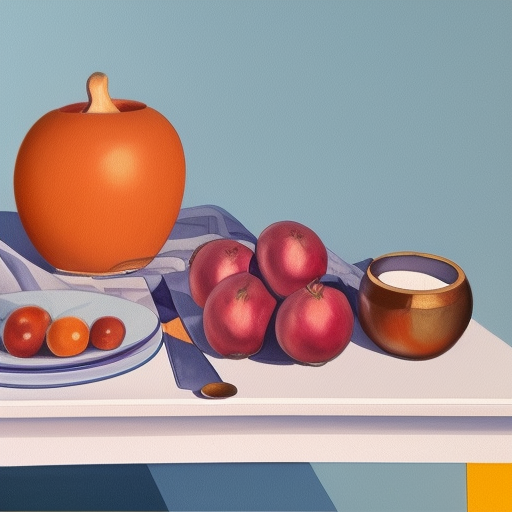
Generation parameters embedded in this image by AUTOMATIC1111 Stable Diffusion web UI or a fork of it (Forge, ...) (PNG 'parameters' text chunk):
Produce a still life painting of objects placed on a table, capturing the correct proportions and angles from the viewer's perspective
Negative prompt: nsfw
Steps: 20, Sampler: Euler a, CFG scale: 7, Seed: 1648687447, Size: 512x512, Model hash: 88ecb78256, Model: v2-1_512-ema-pruned, Version: v1.3.2